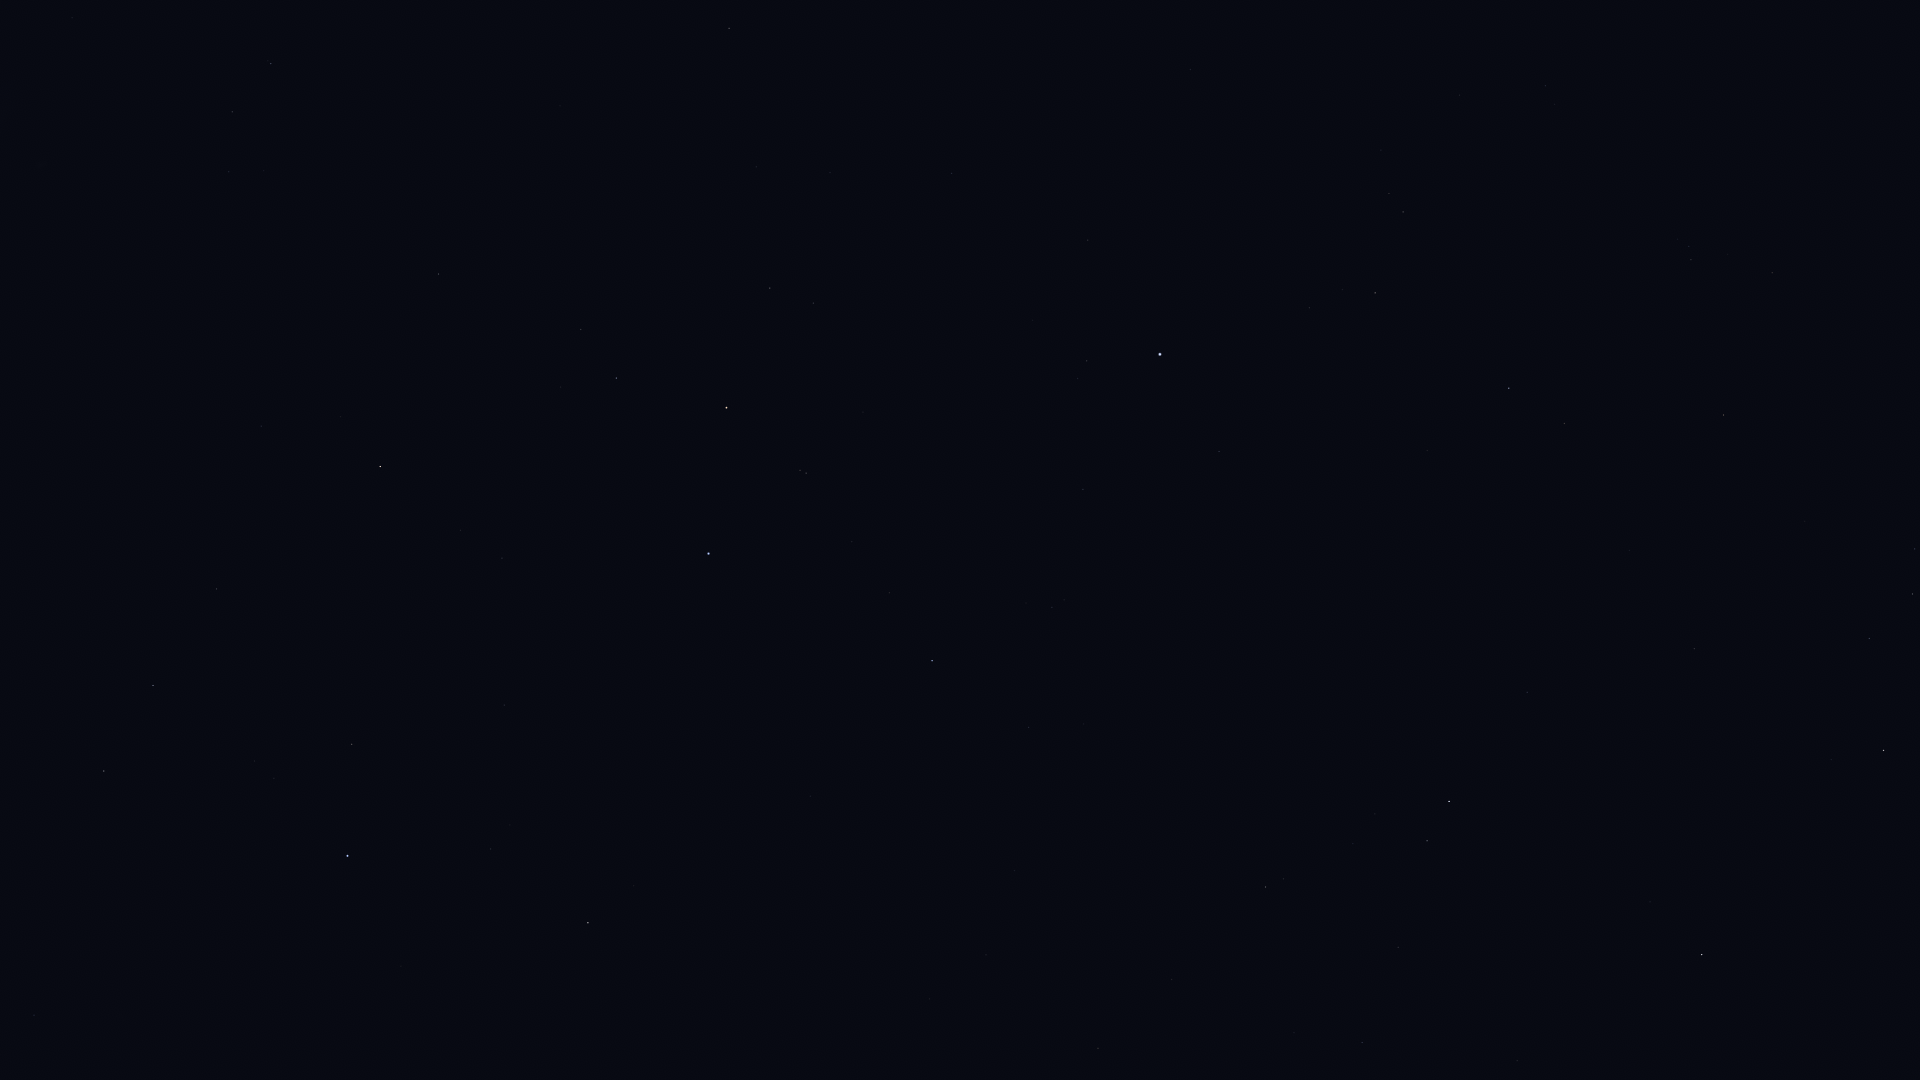

The table this chart was drawn from, first rows:
Star_ID, Name, X, Y
765, HIP 765, 729, 28
1599, HIP 1599, 232, 112
2484, HIP 2484, 271, 64
109268, Alnair, 708, 554
92609, HIP 92609, 34, 1015
99240, HIP 99240, 104, 771
100751, Peacock, 347, 856
102395, HIP 102395, 153, 686
102831, HIP 102831, 929, 999
102978, HIP 102978, 1098, 1048
103227, HIP 103227, 352, 744
103738, HIP 103738, 986, 955
104139, HIP 104139, 1362, 1043
105140, HIP 105140, 1014, 871
105319, HIP 105319, 504, 705
105515, HIP 105515, 1398, 947
105858, HIP 105858, 217, 589
106278, Sadalsuud, 1702, 955
106786, Bunda, 1650, 902
106824, Sāmaya, 1052, 770
106985, Nashira, 1427, 841
107251, Bosona, 1669, 868
107556, Deneb Algedi, 1449, 802
107608, HIP 107608, 1084, 724
108085, Aldhanab, 932, 661
108375, Itonda, 925, 643
108661, HIP 108661, 1157, 666
109074, Sadalmelik, 1883, 751
109111, HIP 109111, 889, 593
109139, HIP 109139, 1527, 692
109422, HIP 109422, 1064, 600
110003, Ancha, 1694, 649
110130, HIP 110130, 380, 467
110395, Sadachbia, 1869, 639
110813, Lionrock, 1458, 554
110997, HIP 110997, 806, 473
111123, HIP 111123, 1629, 551
111497, HIP 111497, 1915, 549
111710, Situla, 1805, 522
111954, HIP 111954, 1219, 452
112122, Tiaki, 726, 408
112623, HIP 112623, 616, 378
112716, HIP 112716, 1564, 424
113136, Skat, 1509, 388
113246, HIP 113246, 1087, 361
113368, Fomalhaut, 1160, 354
113638, HIP 113638, 581, 330
114131, HIP 114131, 813, 303
114322, Ebla, 1874, 312
114341, HIP 114341, 1375, 293
114421, HIP 114421, 770, 288
114855, HIP 114855, 1691, 260
114996, HIP 114996, 439, 274
115102, HIP 115102, 1088, 240
115438, HIP 115438, 1403, 212
116084, Poerava, 435, 227
116231, HIP 116231, 952, 174
